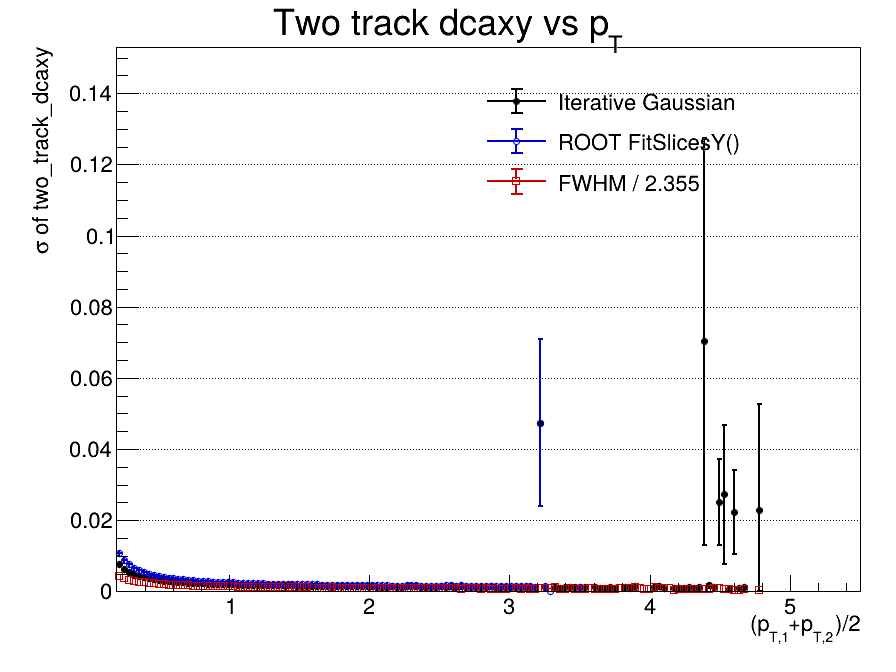

Data behind this chart, as committed beside it:
x_low, x_high, x_center, entries, iterative_mean, iterative_mean_error, iterative_sigma, iterative_sigma_error, iterative_chi2_ndf, iterative_iterations, iterative_fit_status, fitslicesy_sigma, fitslicesy_sigma_error, fwhm, fwhm_sigma
0.2, 0.2353, 0.2177, 203763, 4.67425342665e-05, 2.26857780635e-05, 0.007661, 2.61544403951e-05, 69.07, 7, 0, 0.01082, 3.89299258879e-05, 0.0102, 0.004331
0.2353, 0.2707, 0.253, 630302, 3.31992942368e-05, 1.05546966283e-05, 0.006217, 1.21907920723e-05, 248.8, 7, 0, 0.008934, 1.83635288846e-05, 0.00887, 0.003767
0.2707, 0.306, 0.2883, 952494, 8.15635458911e-06, 7.45481657561e-06, 0.005457, 8.5529843078e-06, 420.8, 7, 0, 0.007643, 1.23621412929e-05, 0.007847, 0.003332
0.306, 0.3413, 0.3237, 1193188, 7.55096640317e-06, 5.77118196388e-06, 0.004737, 6.63129459042e-06, 593.3, 6, 0, 0.00661, 9.36608731765e-06, 0.007022, 0.002982
0.3413, 0.3767, 0.359, 1343049, 4.57595086595e-06, 4.85579298437e-06, 0.004243, 5.57739969122e-06, 745.6, 6, 0, 0.005888, 7.74238414251e-06, 0.006416, 0.002725
0.3767, 0.412, 0.3943, 1387140, -2.84075390981e-06, 4.36731109e-06, 0.003935, 4.98905527012e-06, 881, 6, 0, 0.005344, 6.79298867206e-06, 0.005903, 0.002507
0.412, 0.4473, 0.4297, 1351466, -2.65662206948e-06, 4.06881976237e-06, 0.003652, 4.61953270299e-06, 954.5, 5, 0, 0.004912, 6.30649683155e-06, 0.005476, 0.002325
0.4473, 0.4827, 0.465, 1265607, 3.71701062837e-06, 3.92650528845e-06, 0.003417, 4.44516138331e-06, 923.7, 5, 0, 0.004549, 5.88335823329e-06, 0.005225, 0.002219
0.4827, 0.518, 0.5003, 1156291, 7.59735125021e-06, 3.84373758641e-06, 0.003189, 4.3526675819e-06, 883.1, 5, 0, 0.004265, 5.79071200459e-06, 0.004962, 0.002107
0.518, 0.5533, 0.5357, 1040011, 1.21298028119e-06, 3.83728167821e-06, 0.002991, 4.37684787119e-06, 825, 6, 0, 0.004034, 5.72843567967e-06, 0.004684, 0.001989
0.5533, 0.5887, 0.571, 921392, 5.85055865967e-06, 3.87381061194e-06, 0.002905, 4.3614966245e-06, 819.1, 5, 0, 0.003824, 5.76128694542e-06, 0.004466, 0.001897
0.5887, 0.624, 0.6063, 810506, 5.81917477958e-06, 3.92896092664e-06, 0.002725, 4.451761628e-06, 705.1, 5, 0, 0.003632, 5.71826189653e-06, 0.004356, 0.00185
0.624, 0.6593, 0.6417, 707375, -5.37919454576e-06, 4.04208703034e-06, 0.002663, 4.53673489167e-06, 681.8, 5, 0, 0.003473, 5.87975751874e-06, 0.004149, 0.001762
0.6593, 0.6947, 0.677, 616036, -9.26196316943e-07, 4.13668043062e-06, 0.002492, 4.70453570977e-06, 587.5, 5, 0, 0.00334, 6.07136228604e-06, 0.004032, 0.001712
0.6947, 0.73, 0.7123, 532095, -5.65682782052e-07, 4.33814409362e-06, 0.002459, 4.88029159392e-06, 529, 5, 0, 0.003223, 6.22054878608e-06, 0.003927, 0.001668
0.73, 0.7653, 0.7477, 462887, -4.05250556118e-06, 4.45800268101e-06, 0.002398, 4.96727832029e-06, 497.9, 4, 0, 0.003086, 6.38562054085e-06, 0.00382, 0.001622
0.7653, 0.8007, 0.783, 399155, 1.08198312102e-05, 4.62463598055e-06, 0.002245, 5.22862962973e-06, 400.3, 5, 0, 0.002994, 6.72064891907e-06, 0.003738, 0.001587
0.8007, 0.836, 0.8183, 347264, 5.96376247834e-06, 4.85080818773e-06, 0.002219, 5.46563720846e-06, 382.6, 5, 0, 0.002909, 6.8798419021e-06, 0.003598, 0.001528
0.836, 0.8713, 0.8537, 301999, -2.25663362821e-06, 5.07027357398e-06, 0.002188, 5.69485247134e-06, 353.3, 5, 0, 0.002827, 7.14732349087e-06, 0.003522, 0.001496
0.8713, 0.9067, 0.889, 262739, -1.70157974371e-06, 5.23971189909e-06, 0.002139, 5.8317714362e-06, 327.7, 4, 0, 0.002735, 7.45870490801e-06, 0.003511, 0.001491
0.9067, 0.942, 0.9243, 228876, -1.0911324258e-05, 5.47848017334e-06, 0.00201, 6.21992820778e-06, 260, 5, 0, 0.002648, 7.70424232824e-06, 0.003401, 0.001444
0.942, 0.9773, 0.9597, 201040, -1.2883048958e-05, 5.73116219116e-06, 0.001988, 6.46654373508e-06, 240, 5, 0, 0.002594, 7.94893180105e-06, 0.003295, 0.001399
0.9773, 1.013, 0.995, 175422, 1.2324978902e-05, 6.00562699705e-06, 0.001965, 6.77223890371e-06, 227.7, 5, 0, 0.002535, 8.1904091847e-06, 0.003266, 0.001387
1.013, 1.048, 1.03, 154620, -1.53651119247e-06, 6.23378839533e-06, 0.001932, 6.93096363736e-06, 197.2, 5, 0, 0.002501, 8.86133775689e-06, 0.003239, 0.001376
1.048, 1.083, 1.066, 135870, 1.32257127224e-06, 6.55351577632e-06, 0.00192, 7.32338492099e-06, 197, 4, 0, 0.002429, 8.88311923623e-06, 0.003164, 0.001344
1.083, 1.119, 1.101, 120196, 2.05483659776e-06, 6.85955166206e-06, 0.0019, 7.63353434429e-06, 175, 4, 0, 0.002399, 9.37441321973e-06, 0.003103, 0.001318
1.119, 1.154, 1.136, 106212, -3.14676944508e-06, 7.16484563382e-06, 0.001878, 7.9494952131e-06, 169.3, 4, 0, 0.002364, 9.95270681053e-06, 0.003037, 0.00129
1.154, 1.189, 1.172, 93357, 5.42305962541e-06, 7.4022777881e-06, 0.001747, 8.36053758595e-06, 120.1, 5, 0, 0.002279, 1.02359564686e-05, 0.003075, 0.001306
1.189, 1.225, 1.207, 83110, 1.14183802118e-05, 7.85077497044e-06, 0.001748, 8.80410088227e-06, 106.3, 5, 0, 0.002287, 1.07320649636e-05, 0.003034, 0.001289
1.225, 1.26, 1.242, 73990, 1.11254279999e-05, 8.08515542692e-06, 0.001721, 9.11415005856e-06, 107.7, 5, 0, 0.002211, 1.08701333159e-05, 0.00297, 0.001261
1.26, 1.295, 1.278, 65192, 1.92748408064e-06, 8.51522203504e-06, 0.001709, 9.56739172342e-06, 105.6, 5, 0, 0.002186, 1.15324932843e-05, 0.002875, 0.001221
1.295, 1.331, 1.313, 58185, -3.98277198929e-06, 8.79027459092e-06, 0.001682, 9.83312475831e-06, 97.22, 4, 0, 0.002138, 1.20871133513e-05, 0.002829, 0.001201
1.331, 1.366, 1.348, 51417, -6.24957408829e-06, 9.36398917273e-06, 0.001689, 1.03006614043e-05, 74.9, 4, 0, 0.002113, 1.23874384916e-05, 0.002936, 0.001247
1.366, 1.401, 1.384, 46422, 6.70890924867e-06, 9.62979256679e-06, 0.001662, 1.05753140774e-05, 78.14, 4, 0, 0.002072, 1.28162690915e-05, 0.002721, 0.001155
1.401, 1.437, 1.419, 41460, 1.29221177921e-05, 1.01135771679e-05, 0.001651, 1.12967584801e-05, 76.99, 4, 0, 0.002073, 1.39265923031e-05, 0.002713, 0.001152
1.437, 1.472, 1.454, 37009, 3.39293263957e-06, 1.06355939379e-05, 0.001651, 1.1734908367e-05, 66.85, 4, 0, 0.00203, 1.36624772076e-05, 0.00266, 0.00113
1.472, 1.507, 1.49, 32875, -1.14090982195e-05, 1.09890218496e-05, 0.001522, 1.25300473037e-05, 50.89, 6, 0, 0.002012, 1.50368384861e-05, 0.00274, 0.001163
1.507, 1.543, 1.525, 29670, 6.27895763179e-06, 1.13082579277e-05, 0.001501, 1.26923060912e-05, 46.53, 5, 0, 0.001962, 1.52103308925e-05, 0.002616, 0.001111
1.543, 1.578, 1.56, 26348, 4.55335950372e-06, 1.20931466546e-05, 0.00151, 1.36501653591e-05, 40.12, 5, 0, 0.001968, 1.60345423487e-05, 0.00262, 0.001113
1.578, 1.613, 1.596, 24224, 8.11516562168e-06, 1.24570130872e-05, 0.0015, 1.43865770925e-05, 50.23, 5, 0, 0.001936, 1.60902587144e-05, 0.00244, 0.001036
1.613, 1.649, 1.631, 21867, -1.68648571893e-05, 1.30327970903e-05, 0.001495, 1.47758664521e-05, 42.05, 5, 0, 0.00194, 1.73624923048e-05, 0.002529, 0.001074
1.649, 1.684, 1.666, 19513, -1.32301277812e-06, 1.37803318255e-05, 0.001496, 1.56555178078e-05, 36.99, 5, 0, 0.00191, 1.77906063664e-05, 0.002489, 0.001057
1.684, 1.719, 1.702, 17683, -2.12959777132e-05, 1.39150345457e-05, 0.001462, 1.56289715306e-05, 33.71, 4, 0, 0.001843, 1.77404620923e-05, 0.002512, 0.001067
1.719, 1.755, 1.737, 16069, -2.08100386295e-05, 1.49123792393e-05, 0.00148, 1.6508778489e-05, 25.75, 5, 0, 0.00187, 1.94674254693e-05, 0.002601, 0.001105
1.755, 1.79, 1.772, 14575, -5.12344319534e-06, 1.54473609587e-05, 0.001466, 1.71995855447e-05, 25.09, 5, 0, 0.001872, 2.04909229866e-05, 0.002475, 0.001051
1.79, 1.825, 1.808, 13195, 5.72915251436e-06, 1.60635765821e-05, 0.001453, 1.82283123791e-05, 36.18, 4, 0, 0.001814, 2.07226226522e-05, 0.002287, 0.0009711
1.825, 1.861, 1.843, 12073, 1.1241604467e-06, 1.61883351678e-05, 0.001426, 1.72703447729e-05, 19.1, 4, 0, 0.001764, 2.15514197027e-05, 0.002489, 0.001057
1.861, 1.896, 1.878, 10904, 2.86140271367e-06, 1.67793365041e-05, 0.001413, 1.85173738843e-05, 21.06, 4, 0, 0.00177, 2.22413112893e-05, 0.002418, 0.001027
1.896, 1.931, 1.914, 9753, -1.33257624275e-05, 1.82038387759e-05, 0.001432, 2.04005448359e-05, 23.32, 4, 0, 0.001793, 2.37920017998e-05, 0.002345, 0.0009958
1.931, 1.967, 1.949, 9006, 7.03324556409e-06, 1.88093794268e-05, 0.001428, 2.11126773024e-05, 21.8, 4, 0, 0.001805, 2.49894253586e-05, 0.002385, 0.001013
1.967, 2.002, 1.984, 8182, -2.05441236414e-05, 1.92259139926e-05, 0.001407, 2.1088278563e-05, 20.19, 4, 0, 0.001695, 2.37870409157e-05, 0.002283, 0.0009694
2.002, 2.037, 2.02, 7352, 1.15148368556e-05, 2.02790533177e-05, 0.001404, 2.19146176463e-05, 14.4, 4, 0, 0.001739, 2.71211535346e-05, 0.002475, 0.001051
2.037, 2.073, 2.055, 6678, 4.92503779654e-05, 2.00534472576e-05, 0.001253, 2.2154096978e-05, 12.52, 6, 0, 0.00171, 3.0499622864e-05, 0.002337, 0.0009926
2.073, 2.108, 2.09, 6151, 7.60048860321e-07, 2.04788629171e-05, 0.00124, 2.26248685132e-05, 10.66, 5, 0, 0.001653, 2.85212573972e-05, 0.002305, 0.0009788
2.108, 2.143, 2.126, 5609, 3.8619841037e-05, 2.21725603247e-05, 0.001268, 2.55545504173e-05, 10.94, 6, 0, 0.001665, 2.8377307804e-05, 0.002369, 0.001006
2.143, 2.179, 2.161, 5168, -3.45204113328e-05, 2.3757284587e-05, 0.001396, 2.57318533014e-05, 11.4, 4, 0, 0.001626, 2.72222700436e-05, 0.002369, 0.001006
2.179, 2.214, 2.196, 4611, -8.52881263939e-07, 2.41993037852e-05, 0.001262, 2.69798090957e-05, 9.231, 4, 0, 0.001622, 3.10589954517e-05, 0.002333, 0.0009907
2.214, 2.249, 2.232, 4333, 4.35157764428e-05, 2.46475175383e-05, 0.001252, 2.93347680853e-05, 13.44, 5, 0, 0.001612, 3.10021773834e-05, 0.002164, 0.0009189
2.249, 2.285, 2.267, 3982, -9.71267057462e-06, 2.73239473599e-05, 0.001398, 3.00848344982e-05, 11.91, 4, 0, 0.0017, 3.41707222532e-05, 0.002149, 0.0009127
2.285, 2.32, 2.302, 3660, -5.71996470142e-05, 2.87235471668e-05, 0.00141, 3.26889684255e-05, 12.44, 4, 0, 0.001698, 3.43675638356e-05, 0.002168, 0.0009206
... 90 more rows
